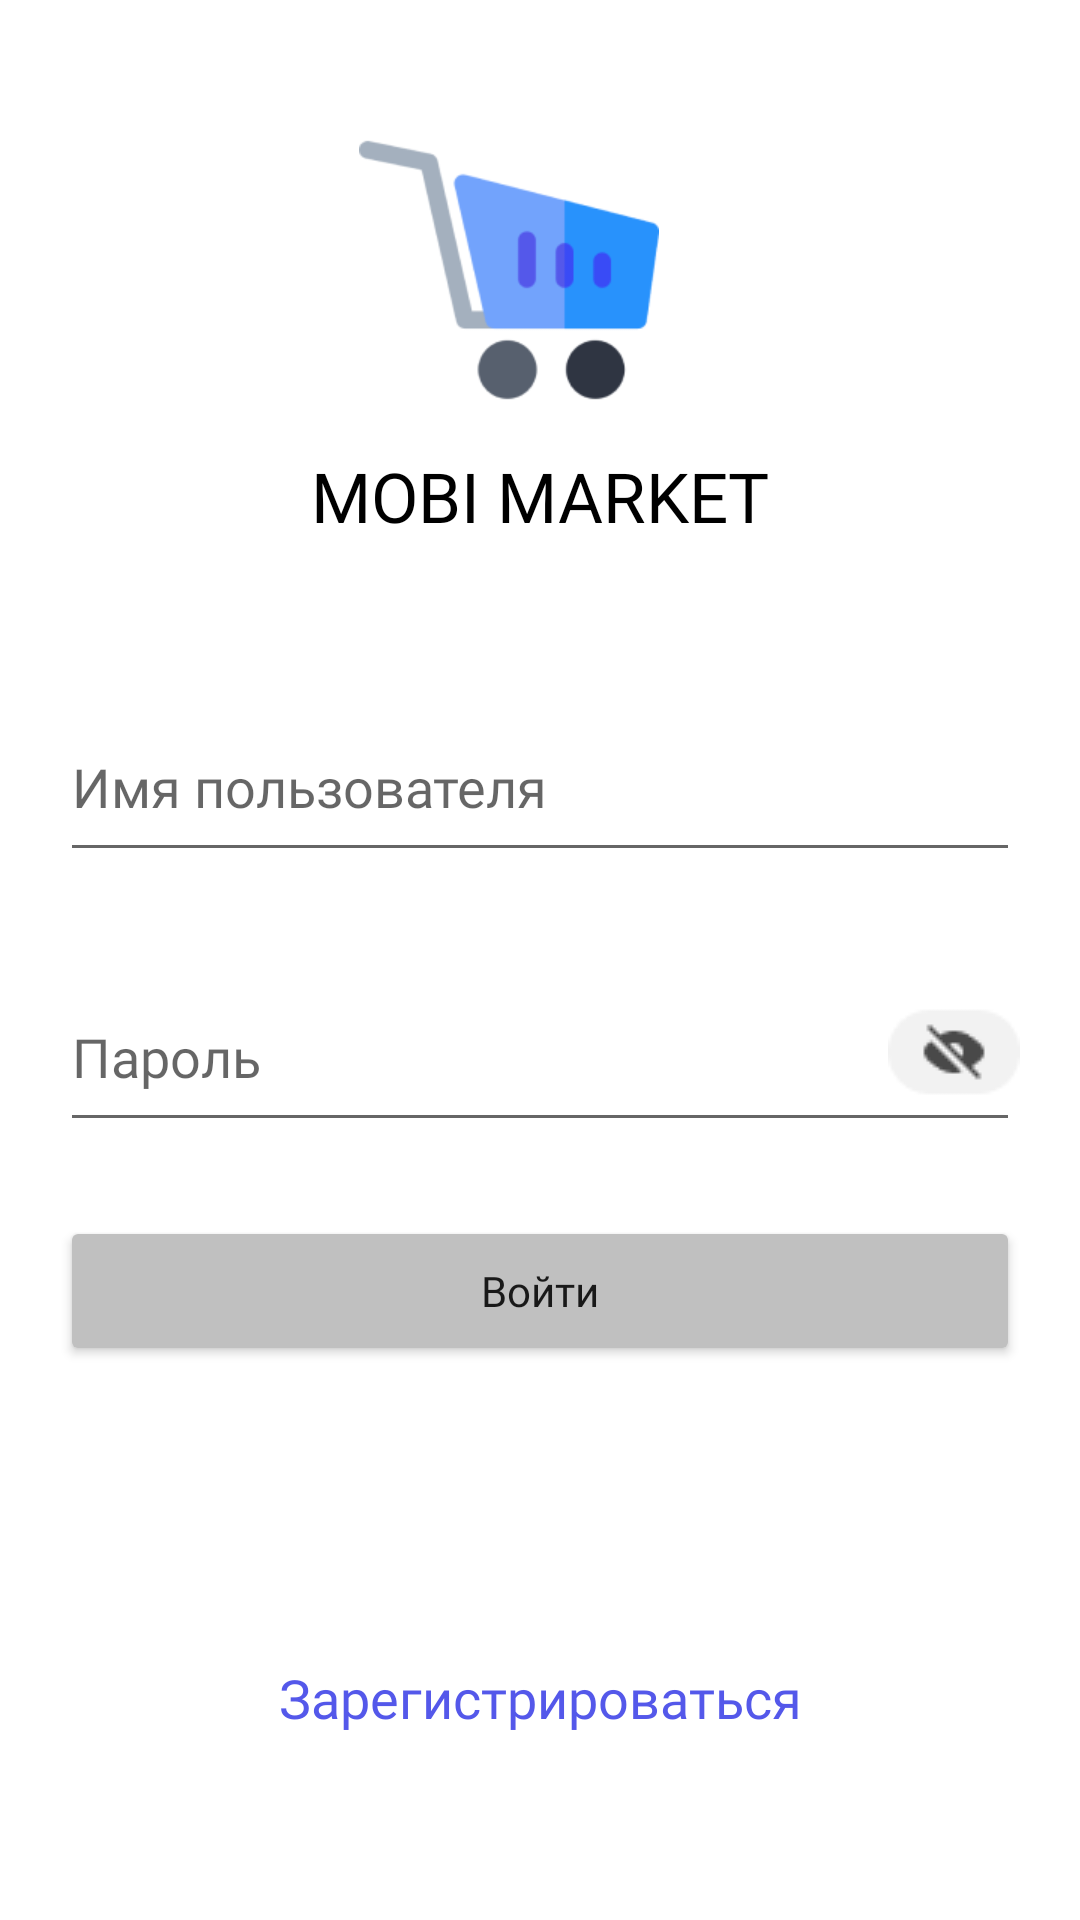

Produce the Android XML layout that renders to this screen, including the resource entries it uses.
<!-- AndroidManifest.xml: application theme Theme.Neobis_Android_Chapter8 -->
<!-- res/layout/fragment_login.xml -->
<?xml version="1.0" encoding="utf-8"?>
<androidx.constraintlayout.widget.ConstraintLayout xmlns:android="http://schemas.android.com/apk/res/android"
    xmlns:app="http://schemas.android.com/apk/res-auto"
    xmlns:tools="http://schemas.android.com/tools"
    android:layout_width="match_parent"
    android:layout_height="match_parent"
    tools:context=".view.authorization.LoginFragment">

    <ImageView
        android:id="@+id/logo"
        android:layout_width="100dp"
        android:layout_height="100dp"
        android:layout_marginTop="40dp"
        android:layout_marginEnd="20dp"
        android:src="@drawable/project8_logo"
        app:layout_constraintEnd_toEndOf="parent"
        app:layout_constraintHorizontal_bias="0.498"
        app:layout_constraintStart_toStartOf="parent"
        app:layout_constraintTop_toTopOf="parent" />

    <TextView
        android:id="@+id/registration_title"
        android:layout_width="wrap_content"
        android:layout_height="wrap_content"
        android:layout_marginTop="10dp"
        android:fontFamily="@font/nunito_bold"
        android:text="@string/title"
        android:textColor="@color/black"
        android:textSize="23sp"
        app:layout_constraintEnd_toEndOf="parent"
        app:layout_constraintStart_toStartOf="parent"
        app:layout_constraintTop_toBottomOf="@+id/logo" />

    <EditText
        android:id="@+id/username"
        android:layout_width="320dp"
        android:layout_height="60dp"
        android:layout_marginTop="50dp"
        android:autofillHints="username"
        android:fontFamily="@font/nunito"
        android:hint="Имя пользователя"
        android:inputType="textPersonName"
        android:textColor="#C0C0C0"
        app:layout_constraintEnd_toEndOf="parent"
        app:layout_constraintStart_toStartOf="parent"
        app:layout_constraintTop_toBottomOf="@+id/registration_title"
        tools:ignore="HardcodedText,MissingConstraints,TextFields" />

    <EditText
        android:id="@+id/password"
        android:layout_width="320dp"
        android:layout_height="60dp"
        android:layout_marginTop="30dp"
        android:autofillHints="password"
        android:fontFamily="@font/nunito"
        android:hint="Пароль"
        android:inputType="textPassword"
        android:textColor="#C0C0C0"
        app:layout_constraintEnd_toEndOf="parent"
        app:layout_constraintStart_toStartOf="parent"
        app:layout_constraintTop_toBottomOf="@+id/username"
        tools:ignore="HardcodedText,MissingConstraints,TextFields" />

    <Button
        android:id="@+id/button_next"
        android:layout_width="320dp"
        android:layout_height="50dp"
        android:layout_marginTop="40dp"
        android:layout_marginBottom="200dp"
        android:backgroundTint="@color/btn_invalid"
        android:fontFamily="@font/gothampro_bold"
        android:text="@string/sign_in"
        android:textAllCaps="false"
        app:cornerRadius="20dp"
        app:layout_constraintBottom_toBottomOf="parent"
        app:layout_constraintEnd_toEndOf="parent"
        app:layout_constraintStart_toStartOf="parent"
        app:layout_constraintTop_toBottomOf="@+id/password" />

    <TextView
        android:id="@+id/register"
        android:layout_width="wrap_content"
        android:layout_height="wrap_content"
        android:layout_marginBottom="50dp"
        android:clickable="true"
        android:fontFamily="@font/gothampro_medium"
        android:minHeight="48dp"
        android:gravity="center"
        android:textSize="18sp"
        android:text="Зарегистрироваться"
        android:textColor="@color/btn_valid"
        app:layout_constraintBottom_toBottomOf="parent"
        app:layout_constraintEnd_toEndOf="parent"
        app:layout_constraintStart_toStartOf="parent" />

    <ImageView
        android:id="@+id/hide_password"
        android:layout_width="wrap_content"
        android:layout_height="wrap_content"
        android:src="@drawable/hide_password"
        app:layout_constraintBottom_toBottomOf="@+id/password"
        app:layout_constraintEnd_toEndOf="@+id/password"
        app:layout_constraintTop_toTopOf="@+id/password" />


</androidx.constraintlayout.widget.ConstraintLayout>
<!-- resources referenced by this layout -->
<resources>
  <color name="black">#FF000000</color>
  <color name="btn_invalid">#C0C0C0</color>
  <color name="btn_valid">#5458EA</color>
  <!-- drawable hide_password: png bitmap (drawable, 1120 bytes) -->
  <!-- drawable project8_logo: png bitmap (drawable, 8627 bytes) -->
  <string name="sign_in">Войти</string>
  <string name="title">MOBI MARKET</string>
  <style name="Theme.Neobis_Android_Chapter8" parent="Theme.MaterialComponents.DayNight.DarkActionBar">
          
          <item name="colorPrimary">@color/purple_500</item>
          <item name="colorPrimaryVariant">@color/purple_700</item>
          <item name="colorOnPrimary">@color/white</item>
          
          <item name="colorSecondary">@color/teal_200</item>
          <item name="colorSecondaryVariant">@color/teal_700</item>
          <item name="colorOnSecondary">@color/black</item>
          
          <item name="android:statusBarColor">?attr/colorPrimaryVariant</item>
          
      </style>
  <color name="purple_500">#FF6200EE</color>
  <color name="purple_700">#FF3700B3</color>
  <color name="white">#FFFFFFFF</color>
  <color name="teal_200">#FF03DAC5</color>
  <color name="teal_700">#FF018786</color>
</resources>
